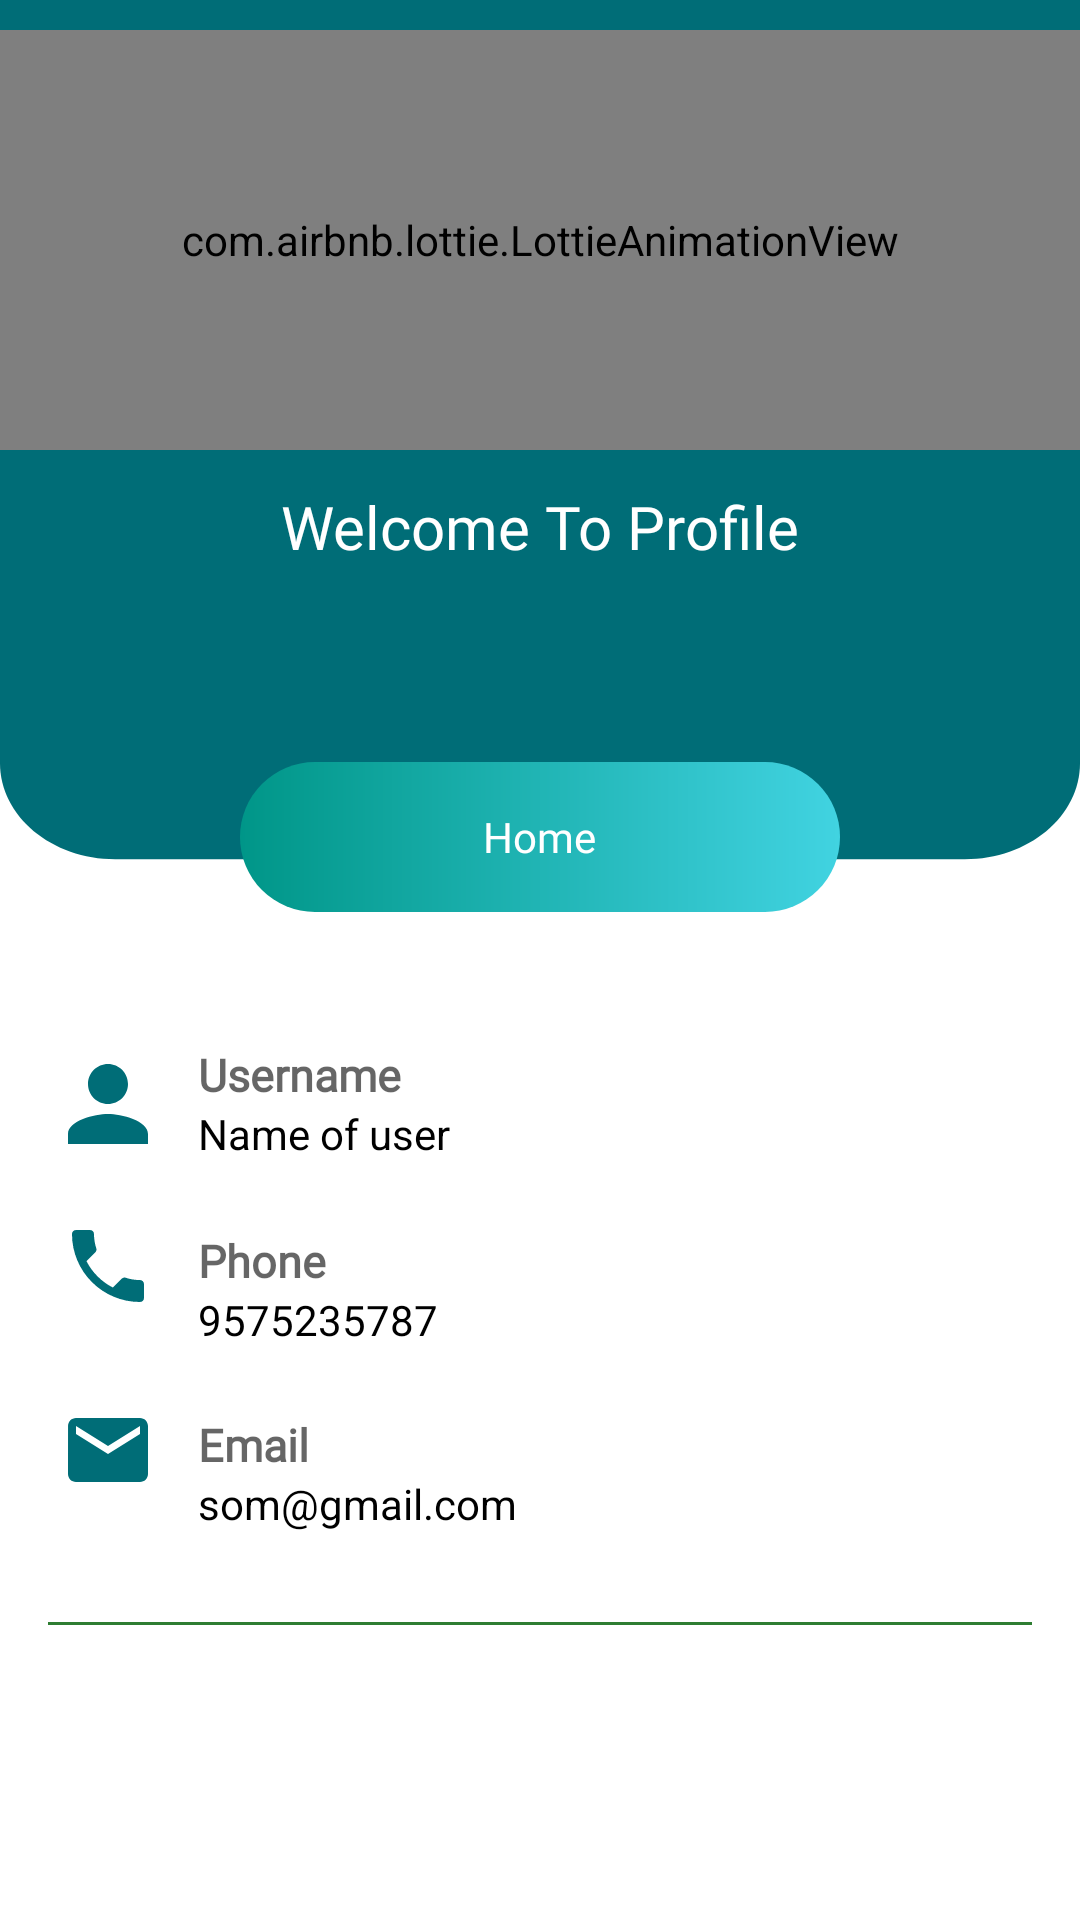

Write the Android layout XML for this screen, with the resource values it uses.
<!-- AndroidManifest.xml: application theme AppTheme -->
<!-- res/layout/activity_profile.xml -->
<?xml version="1.0" encoding="utf-8"?>
<LinearLayout xmlns:android="http://schemas.android.com/apk/res/android"
    xmlns:app="http://schemas.android.com/apk/res-auto"
    xmlns:tools="http://schemas.android.com/tools"
    android:layout_width="match_parent"
    android:layout_height="match_parent"
    android:background="@drawable/homebg8"
    android:orientation="vertical"
    tools:context=".profile">

    <LinearLayout
        android:layout_width="match_parent"
        android:layout_height="0dp"
        android:layout_weight="0.4"
        android:orientation="vertical"
        android:gravity="center_horizontal"
        >

        <com.airbnb.lottie.LottieAnimationView
            android:id="@+id/profileImage"
            android:layout_width="match_parent"
            app:lottie_autoPlay="true"
            android:layout_height="140dp"
            android:layout_marginTop="10dp"
            app:lottie_rawRes="@raw/profile" />
        <TextView
            android:id="@+id/pp"
            android:layout_width="wrap_content"
            android:layout_height="wrap_content"
            android:fontFamily="@font/aclonica"
            android:layout_marginTop="12dp"
            android:text="Welcome To Profile"
            android:textColor="#FFFF"
            android:textSize="20sp" />
        <TextView
            android:id="@+id/nameprofile"
            android:layout_width="wrap_content"
            android:layout_height="wrap_content"
            android:layout_marginTop="30dp"
            android:fontFamily="@font/aclonica"
            android:text="Somesh Anjana"
            android:textColor="#FFFF"
            android:textSize="20sp" />


    </LinearLayout>

    <FrameLayout
        android:layout_width="match_parent"
        android:layout_height="50dp"
        android:layout_marginTop="50dp"
        android:layout_marginEnd="80dp"
        android:layout_marginStart="80dp"
        android:background="@drawable/bg_button_rounded">

        <ImageView
            android:id="@+id/home"
            android:layout_width="36dp"
            android:layout_height="36dp"
            android:padding="6dp"
            android:layout_marginStart="7dp"
            android:layout_gravity="center_vertical"
            android:scaleType="centerCrop"
            android:src="@drawable/ic_back"
            android:background="@drawable/bg_circle"/>

        <TextView
            android:layout_width="wrap_content"
            android:layout_height="wrap_content"
            android:text="Home"
            android:layout_gravity="center"
            android:gravity="center"
            android:fontFamily="@font/aclonica"
            android:textColor="#FFFFFF"/>

    </FrameLayout>

    <LinearLayout
        android:layout_width="match_parent"
        android:layout_height="0dp"
        android:layout_weight="0.6"
        android:paddingStart="16dp"
        android:paddingEnd="16dp"
        android:layout_marginTop="30dp"
        android:orientation="vertical">

        <LinearLayout
            android:layout_width="match_parent"
            android:layout_height="wrap_content"
            android:orientation="horizontal"
            android:layout_marginTop="14dp">

            <ImageView
                android:layout_width="40dp"
                android:layout_height="40dp"
                android:layout_marginEnd="10dp"
                android:src="@drawable/name"/>

            <LinearLayout
                android:layout_width="match_parent"
                android:layout_height="wrap_content"
                android:orientation="vertical">

                <TextView
                    android:layout_width="match_parent"
                    android:layout_height="wrap_content"
                    android:fontFamily="@font/aclonica"
                    android:text="Username"
                    android:textColor="#99000000"
                    android:textSize="15sp"
                    android:textStyle="bold" />

                <TextView
                    android:id="@+id/userName"
                    android:layout_width="match_parent"
                    android:layout_height="wrap_content"
                    android:text="Name of user"
                    android:textColor="@color/black"
                    />

            </LinearLayout>

        </LinearLayout>

        <LinearLayout
            android:layout_width="match_parent"
            android:layout_height="wrap_content"
            android:orientation="horizontal"
            android:layout_marginTop="14dp">

            <ImageView
                android:layout_width="40dp"
                android:layout_height="40dp"
                android:padding="4dp"
                android:layout_marginEnd="10dp"
                android:src="@drawable/contact"/>

            <LinearLayout
                android:layout_width="match_parent"
                android:layout_height="wrap_content"
                android:paddingTop="8dp"
                android:orientation="vertical">

                <TextView
                    android:layout_width="match_parent"
                    android:layout_height="wrap_content"
                    android:fontFamily="@font/aclonica"
                    android:text="Phone"
                    android:textColor="#99000000"
                    android:textSize="15sp"
                    android:textStyle="bold"/>

                <TextView
                    android:id="@+id/userContact"
                    android:layout_width="match_parent"
                    android:layout_height="wrap_content"
                    android:text="9575235787"
                    android:textColor="@color/black"
                    />

            </LinearLayout>

        </LinearLayout>

        <LinearLayout
            android:layout_width="match_parent"
            android:layout_height="wrap_content"
            android:orientation="horizontal"
            android:layout_marginTop="14dp">

            <ImageView
                android:layout_width="40dp"
                android:layout_height="40dp"
                android:padding="4dp"
                android:layout_marginEnd="10dp"
                android:src="@drawable/email"/>

            <LinearLayout
                android:layout_width="match_parent"
                android:layout_height="wrap_content"
                android:paddingTop="8dp"
                android:orientation="vertical">

                <TextView
                    android:layout_width="match_parent"
                    android:layout_height="wrap_content"
                    android:fontFamily="@font/aclonica"
                    android:text="Email"
                    android:textColor="#99000000"
                    android:textSize="15sp"
                    android:textStyle="bold"/>

                <TextView
                    android:id="@+id/userEmail"
                    android:layout_width="match_parent"
                    android:layout_height="wrap_content"
                    android:text="som@gmail.com"
                    android:textColor="@color/black"
                    />

            </LinearLayout>

        </LinearLayout>




        <LinearLayout
            android:layout_width="match_parent"
            android:layout_height="wrap_content"
            android:weightSum="12"
            android:gravity="center"
            android:layout_marginTop="30dp">

            <View
                android:layout_width="wrap_content"
                android:layout_height="1dp"
                android:background="@color/colorPrimaryDark"
                android:layout_weight="3"/>
    </LinearLayout>

    </LinearLayout>

</LinearLayout>
<!-- resources referenced by this layout -->
<resources>
  <color name="colorPrimaryDark">#2e7d32</color>
  <!-- drawable bg_button_rounded (drawable-v24) -->
  <?xml version="1.0" encoding="utf-8"?>
  <shape xmlns:android="http://schemas.android.com/apk/res/android"
      android:shape="rectangle">
  
      <corners android:radius="32dp"/>
      <gradient android:startColor="#009688"
          android:endColor="#41D3E1"/>
  </shape>
  <!-- drawable contact (drawable-v24) -->
  <vector android:height="24dp" android:tint="#006D77"
      android:viewportHeight="24" android:viewportWidth="24"
      android:width="24dp" xmlns:android="http://schemas.android.com/apk/res/android">
      <path android:fillColor="@android:color/white" android:pathData="M6.62,10.79c1.44,2.83 3.76,5.14 6.59,6.59l2.2,-2.2c0.27,-0.27 0.67,-0.36 1.02,-0.24 1.12,0.37 2.33,0.57 3.57,0.57 0.55,0 1,0.45 1,1V20c0,0.55 -0.45,1 -1,1 -9.39,0 -17,-7.61 -17,-17 0,-0.55 0.45,-1 1,-1h3.5c0.55,0 1,0.45 1,1 0,1.25 0.2,2.45 0.57,3.57 0.11,0.35 0.03,0.74 -0.25,1.02l-2.2,2.2z"/>
  </vector>
  <!-- drawable email (drawable-v24) -->
  <vector android:height="24dp" android:tint="#006D77"
      android:viewportHeight="24" android:viewportWidth="24"
      android:width="24dp" xmlns:android="http://schemas.android.com/apk/res/android">
      <path android:fillColor="@android:color/white" android:pathData="M20,4L4,4c-1.1,0 -1.99,0.9 -1.99,2L2,18c0,1.1 0.9,2 2,2h16c1.1,0 2,-0.9 2,-2L22,6c0,-1.1 -0.9,-2 -2,-2zM20,8l-8,5 -8,-5L4,6l8,5 8,-5v2z"/>
  </vector>
  <!-- drawable homebg8 (drawable) -->
  <vector xmlns:android="http://schemas.android.com/apk/res/android"
      android:width="375dp"
      android:height="1500dp"
      android:viewportWidth="375"
      android:viewportHeight="800">
      <path
          android:pathData="M0,0h375v812h-375z"
          android:fillColor="#ffffff"/>
      <path
          android:pathData="M0,0H375V318C375,340.091 357.091,358 335,358H40C17.909,358 0,340.091 0,318V0Z"
          android:fillColor="#006D77"/>
  </vector>
  <!-- drawable name (drawable-v24) -->
  <vector android:height="24dp" android:tint="#006D77"
      android:viewportHeight="24" android:viewportWidth="24"
      android:width="24dp" xmlns:android="http://schemas.android.com/apk/res/android">
      <path android:fillColor="@android:color/white" android:pathData="M12,12c2.21,0 4,-1.79 4,-4s-1.79,-4 -4,-4 -4,1.79 -4,4 1.79,4 4,4zM12,14c-2.67,0 -8,1.34 -8,4v2h16v-2c0,-2.66 -5.33,-4 -8,-4z"/>
  </vector>
  <style name="AppTheme" parent="Theme.AppCompat.Light.DarkActionBar">
          
          <item name="colorPrimary">#006D77</item>
          <item name="colorPrimaryDark">#006D77</item>
          <item name="colorAccent">@color/colorAccent</item>
      </style>
  <color name="colorAccent">#000080</color>
  <!-- not gathered from this repository: default colours our renderer supplied (Android Studio template values) -->
  <color name="black">#FF000000</color>
</resources>
